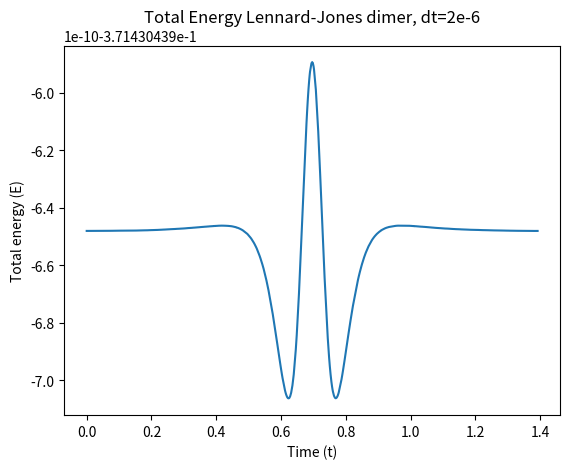
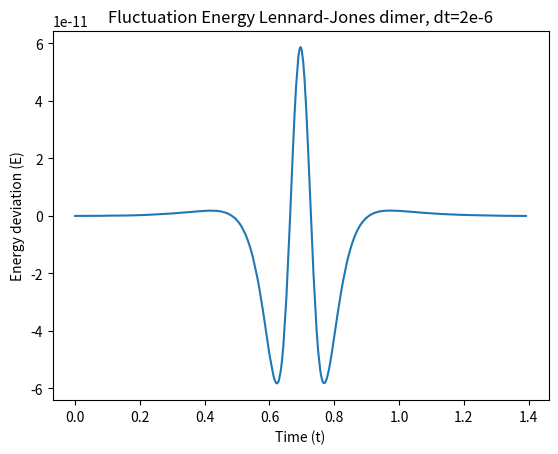

Python code for these plots, in order:
# -*- coding: utf-8 -*-
"""
Created on Thu May  7 08:58:02 2026

@author: daisy
"""

import numpy as np
import matplotlib.pyplot as plt

def normalized_lj_potential(rho):
    rho_inverse_6 = rho ** (-6)
    potential = rho_inverse_6**2 - 2 * rho_inverse_6
    return potential


def normalized_lj_force(rho):
    rho_inverse_6 = rho ** (-6)
    force = 12.0 * (rho_inverse_6**2 - rho_inverse_6) / rho
    return force


def velocity_verlet_integrator(
    initial_position, force_function, dt, max_steps=5_000_000
):
    """
    Integrate one closed orbit using the velocity-Verlet algorithm.

    Starting from (q(0), p(0)) = (q0, 0), the update rule is:

        p_{n+1/2} = p_n       + (dt/2) * F(q_n)
        q_{n+1}   = q_n       + dt     * p_{n+1/2}
        p_{n+1}   = p_{n+1/2} + (dt/2) * F(q_{n+1})

    Integration stops when p changes sign for the second time
    (one full oscillation). Returns None if no orbit is found.
    """

    q, p, t = float(initial_position), 0.0, 0.0
    qs, ps, ts = [q], [p], [t]
    p_prev = 0.0
    zero_crossings = 0

    for _ in range(max_steps):
        # velocity verlet step
        p_half = p + 0.5 * dt * force_function(q)
        q = q + dt * p_half
        p = p_half + 0.5 * dt * force_function(q)
        t += dt

        # accumulate values
        qs.append(q)
        ps.append(p)
        ts.append(t)

        # check momentum sign-change
        if len(qs) > 2 and p_prev * p < 0.0:
            zero_crossings += 1
            # break after complete orbit
            if zero_crossings == 2:
                break
        p_prev = p
    else:
        return None

    return np.array(qs), np.array(ps), np.array(ts)


positions, momenta, time = velocity_verlet_integrator(
    initial_position=1.3,
    force_function=normalized_lj_force,
    dt=2e-6
)

def total_energy(p, x):
    Kin = 0.5*(p**2)
    Pot = normalized_lj_potential(x)
    T = np.add(Kin,Pot)
    return T

E=total_energy(momenta, positions)
dE=E-E[0]


plt.figure()
plt.title('Total Energy Lennard-Jones dimer, dt=2e-6')
plt.plot(time, E)
plt.xlabel('Time (t)')
plt.ylabel('Total energy (E)')
plt.show()

plt.figure()
plt.title('Fluctuation Energy Lennard-Jones dimer, dt=2e-6')
plt.plot(time,dE)
plt.xlabel('Time (t)')
plt.ylabel('Energy deviation (E)')
plt.show()
    
